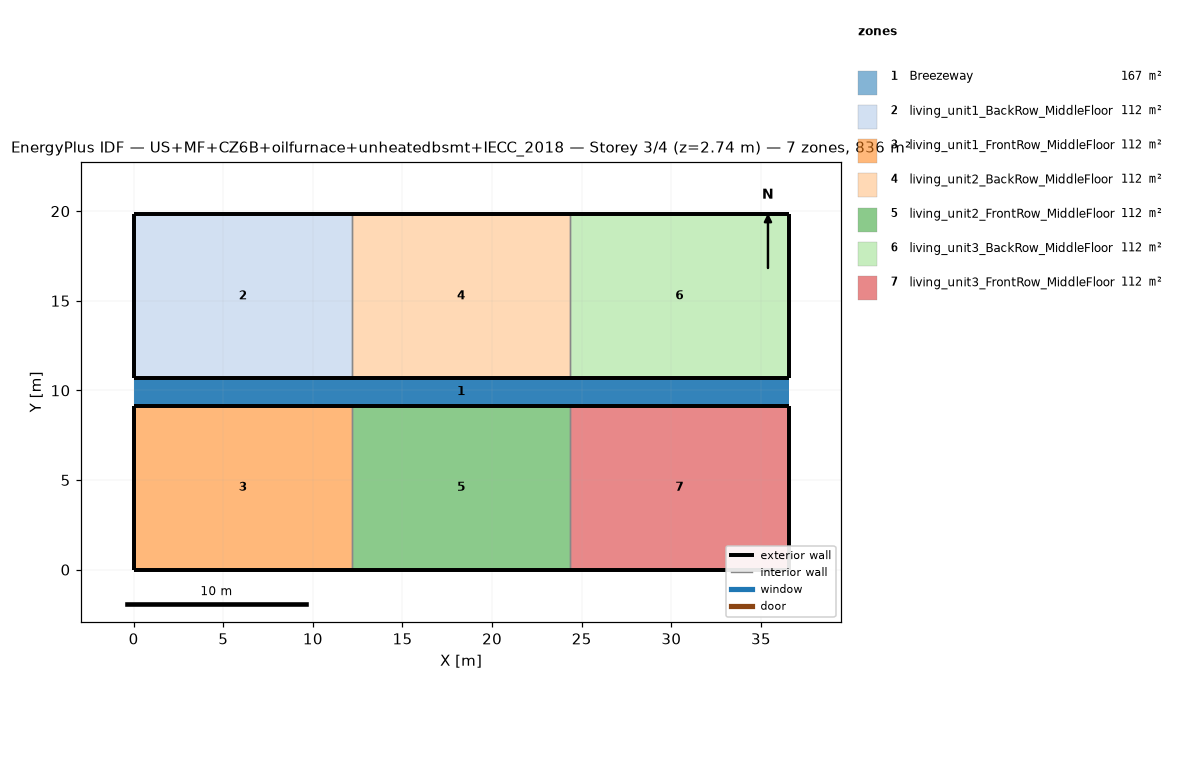
=== STOREY PLAN SPEC (per zone: floor XY polygon, exterior-wall plan segments, windows/doors) ===
zone 1: Breezeway  (167.0 m²)
  floor: (36.54, 9.16) (0.00, 9.16) (0.00, 10.68) (36.54, 10.68)
  floor: (36.54, 9.16) (0.00, 9.16) (0.00, 10.68) (36.54, 10.68)
  floor: (36.54, 9.16) (0.00, 9.16) (0.00, 10.68) (36.54, 10.68)
zone 2: living_unit1_BackRow_MiddleFloor  (111.5 m²)
  floor: (12.18, 10.68) (0.00, 10.68) (0.00, 19.84) (12.18, 19.84)
  exterior wall: (0.00, 10.68) – (12.18, 10.68)  [12.2 m]
  exterior wall: (12.18, 19.84) – (0.00, 19.84)  [12.2 m]
  exterior wall: (0.00, 19.84) – (0.00, 10.68)  [9.2 m]
  interior walls: 1
zone 3: living_unit1_FrontRow_MiddleFloor  (111.5 m²)
  floor: (12.18, 0.00) (0.00, 0.00) (0.00, 9.16) (12.18, 9.16)
  exterior wall: (0.00, 0.00) – (12.18, 0.00)  [12.2 m]
  exterior wall: (12.18, 9.16) – (0.00, 9.16)  [12.2 m]
  exterior wall: (0.00, 9.16) – (0.00, 0.00)  [9.2 m]
  interior walls: 1
zone 4: living_unit2_BackRow_MiddleFloor  (111.5 m²)
  floor: (24.36, 10.68) (12.18, 10.68) (12.18, 19.84) (24.36, 19.84)
  exterior wall: (12.18, 10.68) – (24.36, 10.68)  [12.2 m]
  exterior wall: (24.36, 19.84) – (12.18, 19.84)  [12.2 m]
  interior walls: 2
zone 5: living_unit2_FrontRow_MiddleFloor  (111.5 m²)
  floor: (24.36, 0.00) (12.18, 0.00) (12.18, 9.16) (24.36, 9.16)
  exterior wall: (12.18, 0.00) – (24.36, 0.00)  [12.2 m]
  exterior wall: (24.36, 9.16) – (12.18, 9.16)  [12.2 m]
  interior walls: 2
zone 6: living_unit3_BackRow_MiddleFloor  (111.5 m²)
  floor: (36.54, 10.68) (24.36, 10.68) (24.36, 19.84) (36.54, 19.84)
  exterior wall: (24.36, 10.68) – (36.54, 10.68)  [12.2 m]
  exterior wall: (36.54, 10.68) – (36.54, 19.84)  [9.2 m]
  exterior wall: (36.54, 19.84) – (24.36, 19.84)  [12.2 m]
  interior walls: 1
zone 7: living_unit3_FrontRow_MiddleFloor  (111.5 m²)
  floor: (36.54, 0.00) (24.36, 0.00) (24.36, 9.16) (36.54, 9.16)
  exterior wall: (24.36, 0.00) – (36.54, 0.00)  [12.2 m]
  exterior wall: (36.54, 0.00) – (36.54, 9.16)  [9.2 m]
  exterior wall: (36.54, 9.16) – (24.36, 9.16)  [12.2 m]
  interior walls: 1

=== DERIVED (storey summary) ===
Building: US+MF+CZ6B+oilfurnace+unheatedbsmt+IECC_2018
Storey: 3 of 4  (floor level z = 2.74 m)
Storey gross floor area: 836.2 m²
Zones on this storey: 7
  - Breezeway: floor 167.0 m²
  - living_unit1_BackRow_MiddleFloor: floor 111.5 m²; exterior wall 33.5 m (86.9 m²); WWR 0.0%
  - living_unit1_FrontRow_MiddleFloor: floor 111.5 m²; exterior wall 33.5 m (86.9 m²); WWR 0.0%
  - living_unit2_BackRow_MiddleFloor: floor 111.5 m²; exterior wall 24.4 m (63.1 m²); WWR 0.0%
  - living_unit2_FrontRow_MiddleFloor: floor 111.5 m²; exterior wall 24.4 m (63.1 m²); WWR 0.0%
  - living_unit3_BackRow_MiddleFloor: floor 111.5 m²; exterior wall 33.5 m (86.9 m²); WWR 0.0%
  - living_unit3_FrontRow_MiddleFloor: floor 111.5 m²; exterior wall 33.5 m (86.9 m²); WWR 0.0%
Zone adjacency (shared interzone walls):
  - living_unit1_BackRow_MiddleFloor ↔ living_unit2_BackRow_MiddleFloor
  - living_unit1_FrontRow_MiddleFloor ↔ living_unit2_FrontRow_MiddleFloor
  - living_unit2_BackRow_MiddleFloor ↔ living_unit3_BackRow_MiddleFloor
  - living_unit2_FrontRow_MiddleFloor ↔ living_unit3_FrontRow_MiddleFloor